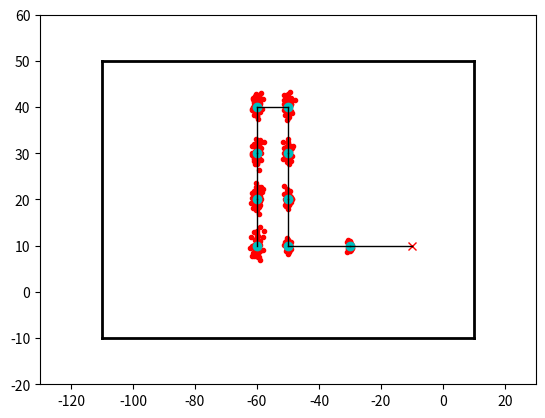

The matplotlib source for this figure:
#import lib_servo
#import pigpio
import time
import math
#import statistics
#from gpiozero.pins.pigpio import PiGPIOFactory
#from gpiozero import DistanceSensor
##Particular implementation map
import matplotlib.pyplot as plt
import numpy as np
##End of particular implementation

#Number of Particles
nPart = 50
#Robot position
rPos = [-10.0, 10.0, 180.0]
rPosOld = [-10.0, 10.0, 180.0]

#Mean of error in x,y,theta movement
mean = [0.0 ,0.0, 0.0]

#Covariance of x, y, theta
covXY = [[0.13, 0.0,    0.0],
         [0,    0.37,   0],
         [0,    0,      2.74]]

def updateParticles(matPart, u):

    for item in range(nPart):
        eX, eY, eT = np.random.multivariate_normal(mean, covXY)

        part[item][0] = part[item][0] + u[0] + eX
        part[item][1] = part[item][1] + u[1] + eY
        part[item][2] = part[item][2] + u[2] + eY

        plt.plot([part[item][0]], [part[item][1]], 'r.')

def plotLines(xo, yo, x1, y1):
    #Lower from (-100,-10) to (10, -10)
    plt.plot([xo, x1], [yo, y1], 'k-', lw=1)

print('initializing ok')

if __name__ == '__main__':




    #Goal coordinates for navigation
    wpNav = [[-30,30],
             [-50,10],
             [-50,41],
             [-100,30],
             [-90,0]]


    #Plot target points
    #plt.plot([-30, -50, -50, -100, -90], [30, 10, 41, 30, 0], 'ro')

    #Axis
    plt.axis([-130, 30, -20, 60])


    #Plot contour of map
    #Lower from (-100,-10) to (10, -10)
    plt.plot([-110, 10], [-10, -10], 'k-', lw=2)
    #Upper from (-100,50) to (10, 50)
    plt.plot([-110, 10], [50, 50], 'k-', lw=2)
    #Left from (-100,-100) to (50, -10)
    plt.plot([-110, -110], [-10, 50], 'k-', lw=2)
    #Right from (-100,-10) to (10, -10)
    plt.plot([10, 10], [50, -10], 'k-', lw=2)


    #Particles initialization
    part = []
    for item in range(nPart):
        new = [rPos[0],rPos[1], rPos[2]]
        part.append(new)

    #Movement vectors u in cm and degrees
    u =[    [20.0,180.0],
            [20.0,180.0],
            [10.0,90.0],
            [10.0,90.0],
            [10.0,90.0],
            [10.0,180.0],
            [10.0,270.0],
            [10.0,270.0],
            [10.0,270.0]
            ]

    #Build uN array
    uNN = []
    for j in range(len(u)):
        print("tamano",u[j][0])
        print("angulo",math.radians(u[j][1]))
        print("producto",u[j][0]*math.sin(math.radians(u[j][1])))
        new = [ u[j][0]*math.cos(math.radians(u[j][1])), u[j][0]*math.sin(math.radians(u[j][1])), rPos[2]]
        uNN.append(new)

    uN = [  [-20.0, 0.0, 0.0],
            [-20.0, 0.0, 0.0],
            [0.0, 10.0, 0.0],
            [0.0, 10.0, 0.0],
            [0.0, 10.0, 0.0],
            [-10.0, 0.0, 0.0],
            [0.0, -10.0, 0.0],
            [0.0, -10.0, 0.0],
            [0.0, -10.0, 0.0]]

    print("primera")
    print(uNN)
    print("segunda")
    print(uN)
    #Plot initial position
    plt.plot([rPos[0]], [rPos[1]], 'rx')

    #Move a lot
    for i in range(len(uN)):
        #Command Movement

        #Update particle position
        updateParticles(part, uN[i])

        #Theorical new position
        plt.plot([ rPos[0] + uN[i][0] ], [ rPos[1] + uN[i][1] ], 'co')
        #Update robot position
        rPosOld[0] = rPos[0]
        rPosOld[1] = rPos[1]
        rPosOld[2] = rPos[2]
        #Robot position
        rPos = [rPos[0] + uN[i][0], rPos[1] + uN[i][1], 180.0]

        plotLines(rPosOld[0], rPosOld[1], rPos[0], rPos[1])

    #Show all
    plt.show()
